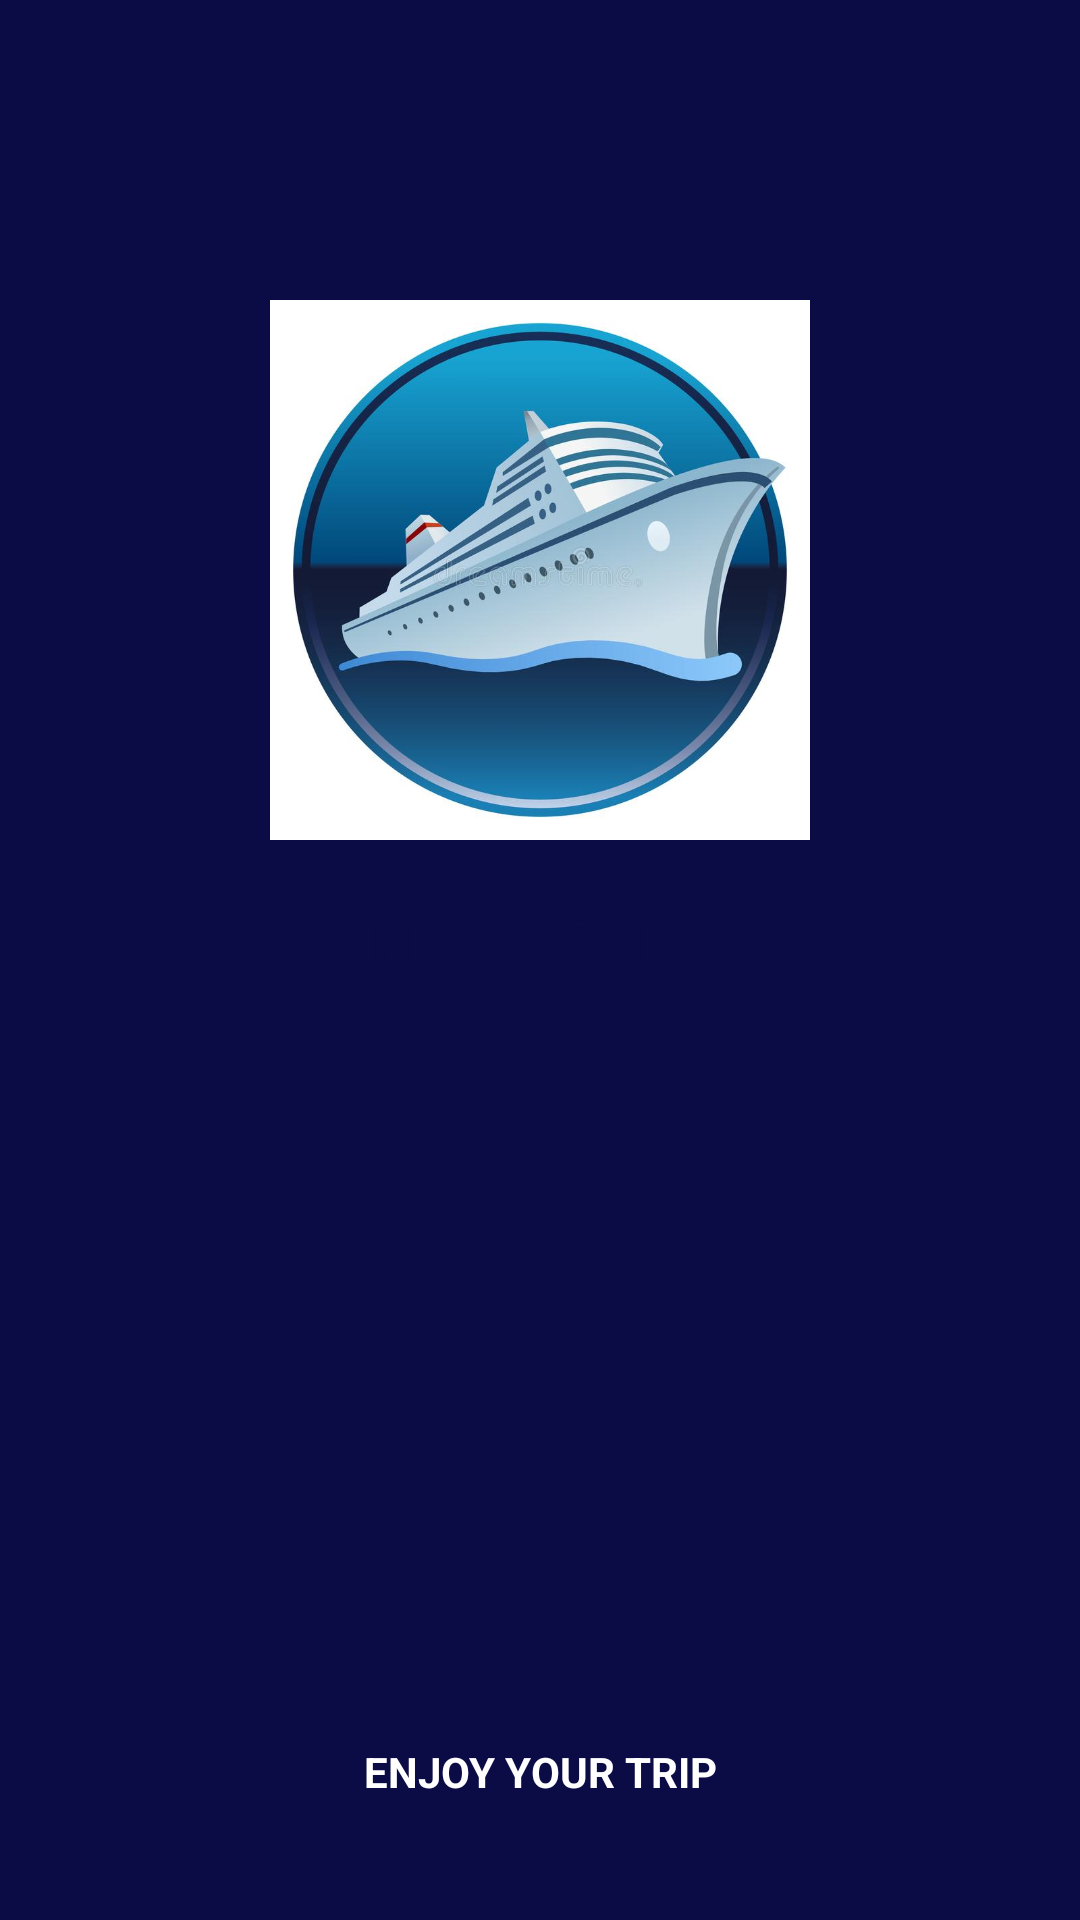

This screen was rendered from an Android layout file. Write that file and the resources it references.
<!-- AndroidManifest.xml: application theme Theme.Tester -->
<!-- res/layout/activity_splash.xml -->
<?xml version="1.0" encoding="utf-8"?>
<RelativeLayout
    xmlns:android="http://schemas.android.com/apk/res/android"
    xmlns:tools="http://schemas.android.com/tools"
    android:layout_width="match_parent"
    android:layout_height="match_parent"
    android:background="@color/bluedark"
    tools:context=".SplashActivity">
    <ImageView
        android:id="@+id/imageView"
        android:layout_width="match_parent"
        android:layout_height="350dp"
        android:layout_gravity="top"

        android:src="@drawable/bg_rounded_bottom" />

    <ImageView
        android:id="@+id/log"
        android:layout_width="180dp"
        android:layout_height="180dp"
        android:layout_centerHorizontal="true"
        android:layout_marginTop="100dp"
        android:scaleType="centerCrop"
        android:layout_marginBottom="20dp"
        android:src="@drawable/logo2"/>
    <TextView
        android:layout_width="match_parent"
        android:layout_below="@+id/log"
        android:layout_height="wrap_content"
        android:text="FERIFASTER"
        android:textSize="20dp"
        android:textStyle="bold"
        android:textColor="@color/bluedark"
        android:layout_centerHorizontal="true"
        android:textAlignment="center"
        android:layout_centerVertical="true"/>

    <TextView
        android:layout_width="match_parent"
        android:layout_height="wrap_content"
        android:layout_centerHorizontal="true"
        android:text="@string/ket"
        android:textColor="@color/white"
        android:textAlignment="center"
        android:textAllCaps="true"
        android:layout_alignParentBottom="true"
        android:layout_marginBottom="40dp"
        android:textStyle="bold"
        />




</RelativeLayout>
<!-- resources referenced by this layout -->
<resources>
  <color name="bluedark">#0B0B45</color>
  <color name="white">#FFFFFFFF</color>
  <!-- drawable logo2: jpg bitmap (drawable, 48681 bytes) -->
  <string name="ket">enjoy your trip</string>
  <style name="Theme.Tester" parent="Theme.AppCompat.Light.NoActionBar">
          
          <item name="colorPrimary">@color/bluedark</item>
          <item name="colorPrimaryVariant">@color/purple_700</item>
          <item name="colorOnPrimary">@color/white</item>
          
          <item name="colorSecondary">@color/bluedark</item>
          <item name="colorSecondaryVariant">@color/bluedark</item>
          <item name="colorOnSecondary">@color/black</item>
          
          <item name="android:statusBarColor" tools:targetApi="l">?attr/colorOnBackground</item>
          
      </style>
  <color name="purple_700">#FF3700B3</color>
  <color name="black">#FF000000</color>
</resources>
